Run: headless pygame with SDL's dummy video driver; simulated clock (each Clock.tick advances the game by its frame time, no real sleeping); random seed 0; keys injected as events and as key.get_pressed() state; mouse plan: one left click at the window centre at the start of phase 2, then a move to the lower-right quarter at the start of phase 3.
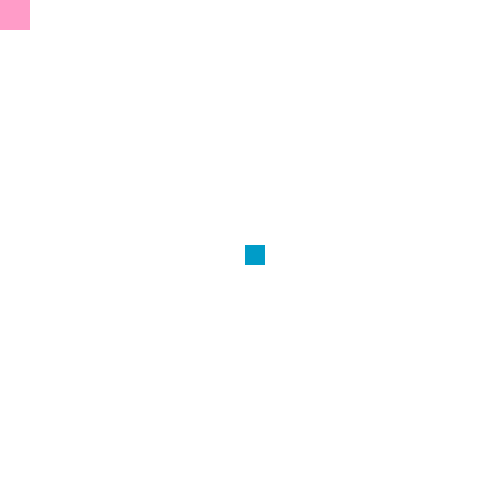
Frame 1 of 2 · flips 1–60 · no input
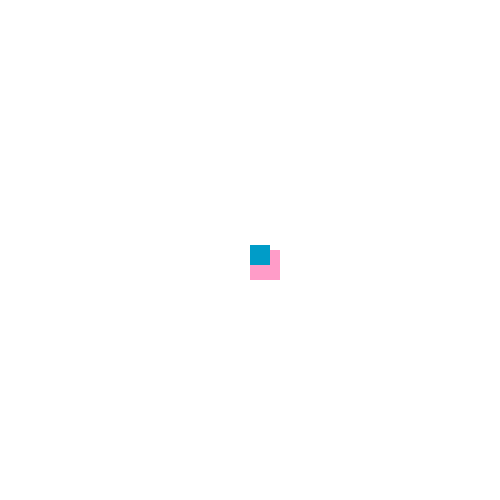
Frame 2 of 2 · flips 61–180 · clicked the window centre · tapped SPACE, RETURN · held RIGHT (→), D (game ended)

The pygame program that drew these frames:

import pygame
from pygame.locals import *
pygame.init()

fenetre = pygame.display.set_mode((500, 500))
pygame.display.set_caption("Jeu des 10min")

jeu = True
x1 = 245
y1 = 245
x3 = 245
y3 = 245
pygame.key.set_repeat(1, 1)
pygame.mouse.set_visible(0)
while jeu:
    (x2, y2) = pygame.mouse.get_pos()

    for event in pygame.event.get():
        if event.type == QUIT:
            jeu = False
        if event.type == pygame.KEYDOWN:
            if event.key == K_LEFT and x1>0:
                x1 = x1 - 5
            if event.key == K_RIGHT and x1<480:
                x1 = x1 + 5
            if event.key == K_UP and y1>0:
                y1 = y1 - 5
            if event.key == K_DOWN and y1<480:
                y1 = y1 + 5
            if event.key == K_a and x3>0:
                x3 = x3 - 5
            if event.key == K_d and x3<480:
                x3 = x3 + 5
            if event.key == K_w and y3>0:
                y3 = y3 - 5
            if event.key == K_s and y3<480:
                y3 = y3 + 5

    pygame.draw.rect(fenetre, (255,255,255), (0,0,500,500), 0) #fond

    pygame.draw.rect(fenetre, (0,156,200), (x1,y1,20,20), 0) #perso
    pygame.draw.rect(fenetre, (255,156,200), (x2,y2,30,30), 0) #perso
    pygame.draw.rect(fenetre, (0,156,200), (x3,y3,20,20), 0) #perso
    perso1 = pygame.Rect(x1, y1,20, 20)
    perso2 = pygame.Rect(x2, y2,30, 30)
    perso3 = pygame.Rect(x3, y3,20, 20)

    if perso1.colliderect(perso2) or perso3.colliderect(perso2):
        jeu=False
    pygame.display.flip()

pygame.quit()
